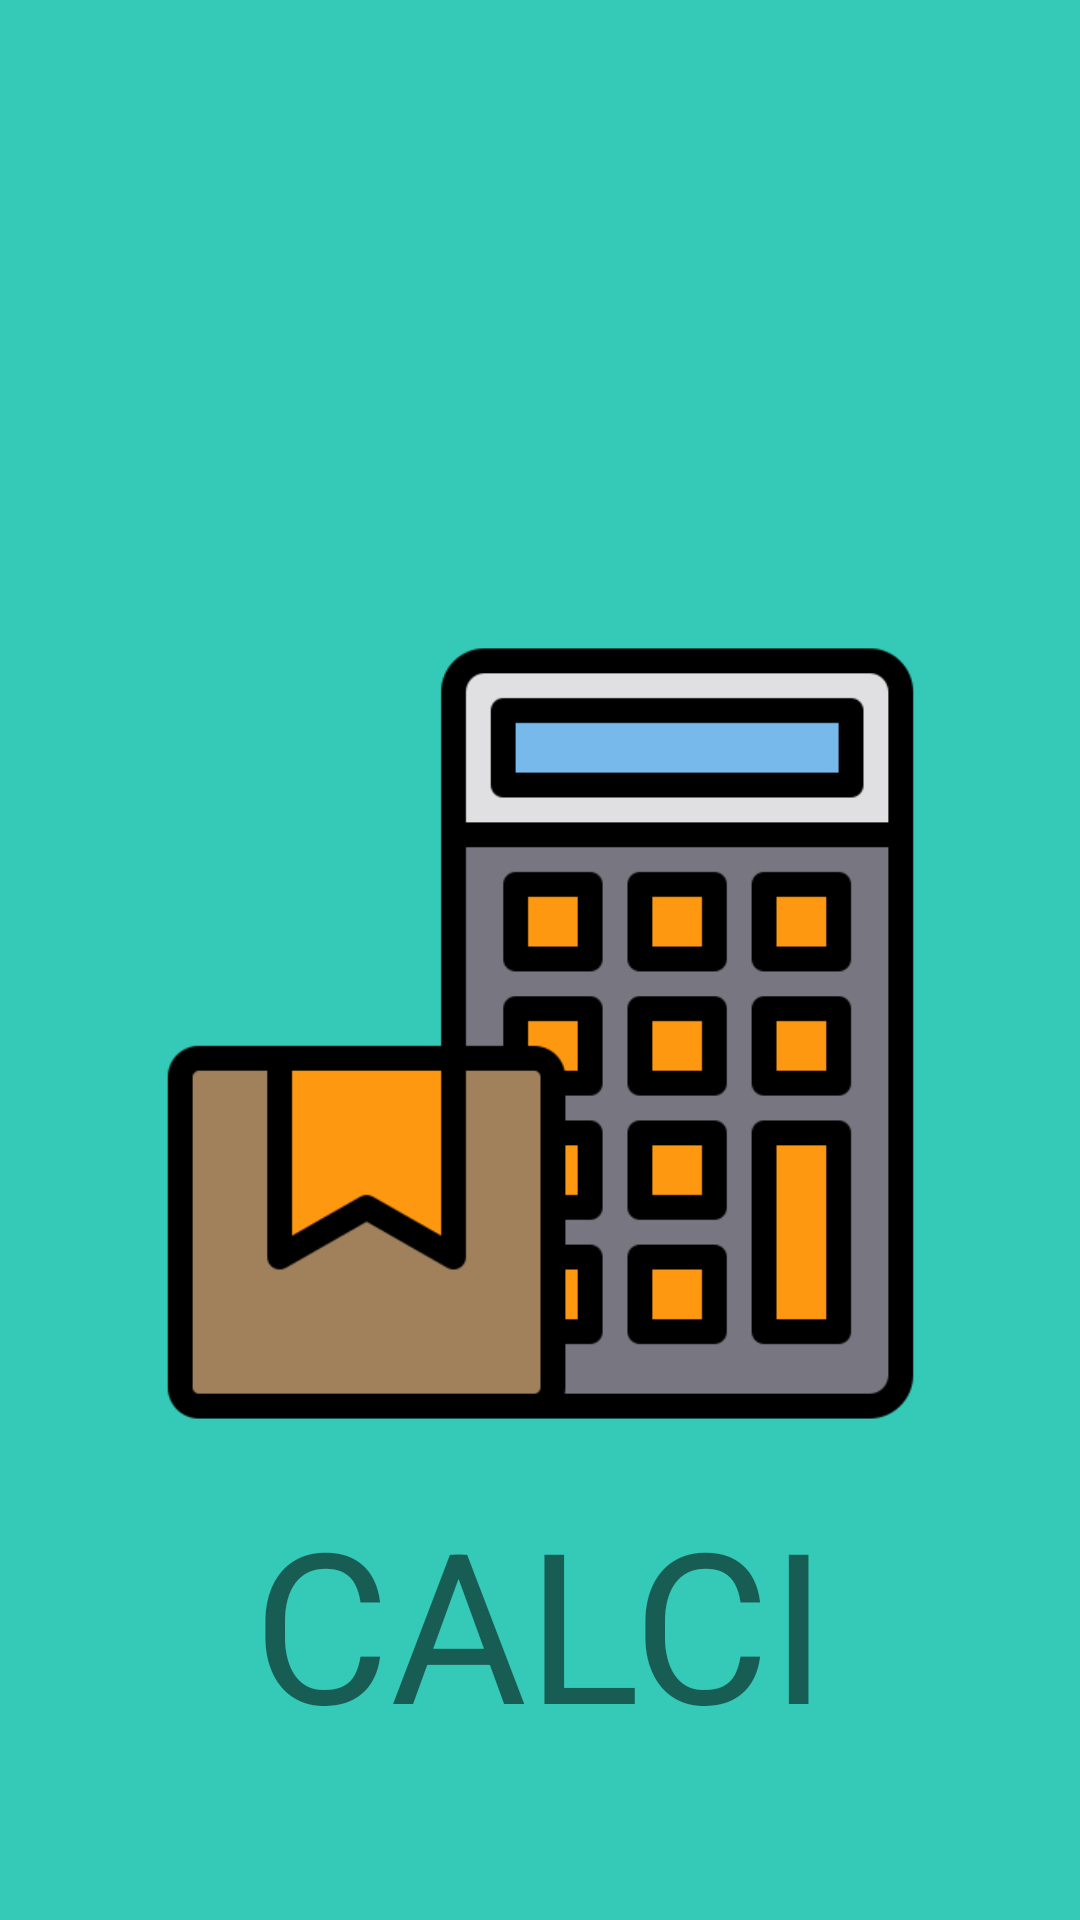

Produce the Android XML layout that renders to this screen, including the resource entries it uses.
<!-- AndroidManifest.xml: activity theme AppTheme.NoActionBar -->
<!-- res/layout/activity_main.xml -->
<?xml version="1.0"?>
    <androidx.constraintlayout.widget.ConstraintLayout tools:context=".MainActivity" android:background="#35cab8" android:layout_height="match_parent" android:layout_width="match_parent" xmlns:tools="http://schemas.android.com/tools" xmlns:app="http://schemas.android.com/apk/res-auto" xmlns:android="http://schemas.android.com/apk/res/android">

    <ImageView android:layout_height="289dp" android:layout_width="265dp" app:srcCompat="@drawable/calculator" app:layout_constraintTop_toTopOf="parent" app:layout_constraintStart_toStartOf="parent" app:layout_constraintHorizontal_bias="0.5" app:layout_constraintEnd_toEndOf="parent" android:layout_marginEnd="10dp" android:layout_marginTop="200dp" android:layout_marginStart="10dp" android:id="@+id/imageView3"/>

    <TextView android:layout_height="wrap_content" android:layout_width="0dp" app:layout_constraintStart_toStartOf="parent" app:layout_constraintHorizontal_bias="0.0" app:layout_constraintEnd_toEndOf="parent" android:layout_marginTop="5dp" android:id="@+id/textView7" app:layout_constraintTop_toBottomOf="@+id/imageView3" android:textSize="70sp" android:text="CALCI" android:gravity="center"/>

</androidx.constraintlayout.widget.ConstraintLayout>
<!-- resources referenced by this layout -->
<resources>
  <!-- drawable calculator: png bitmap (drawable-v24, 8995 bytes) -->
  <style name="AppTheme.NoActionBar">
  
      <item name="windowActionBar">false</item>
  
      <item name="windowNoTitle">true</item>
  
  </style>
</resources>
